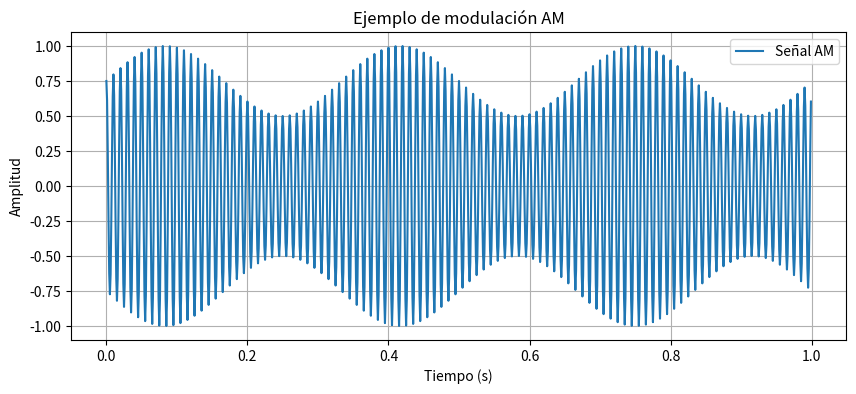

This chart was generated by the following Python code:
import numpy as np
import matplotlib.pyplot as plt


def am_modulate_analog(analog_signal, t, carrier_freq=100, bias=0.5, modulation_index=0.5):
    envelope = bias + modulation_index * analog_signal
    carrier = np.cos(2 * np.pi * carrier_freq * t)
    modulated_signal = envelope * carrier
    return modulated_signal


if __name__ == '__main__':
    # Ejemplo de prueba: generar una onda baseband digital simple (onda cuadrada)
    fs = 1000  # Frecuencia de muestreo
    t = np.linspace(0, 1, fs, endpoint=False)

    # Ejemplo de señal analógica: una onda senoidal normalizada para oscilar entre 0 y 1.
    # Se genera una señal con frecuencia 3 Hz. Al sumarle 1 y dividir por 2 para normalizarla
    analog_signal = (np.sin(2 * np.pi * 3 * t) + 1) / 2
    # Aplicar modulación AM a la señal analógica
    mod_signal = am_modulate_analog(
        analog_signal, t, carrier_freq=100, bias=0.5, modulation_index=0.5)

    plt.figure(figsize=(10, 4))
    plt.plot(t, mod_signal, label="Señal AM")
    # plt.plot(t, analog_signal, label="Señal analógica")
    plt.xlabel("Tiempo (s)")
    plt.ylabel("Amplitud")
    plt.title("Ejemplo de modulación AM")
    plt.legend()
    plt.grid(True)
    plt.show()
